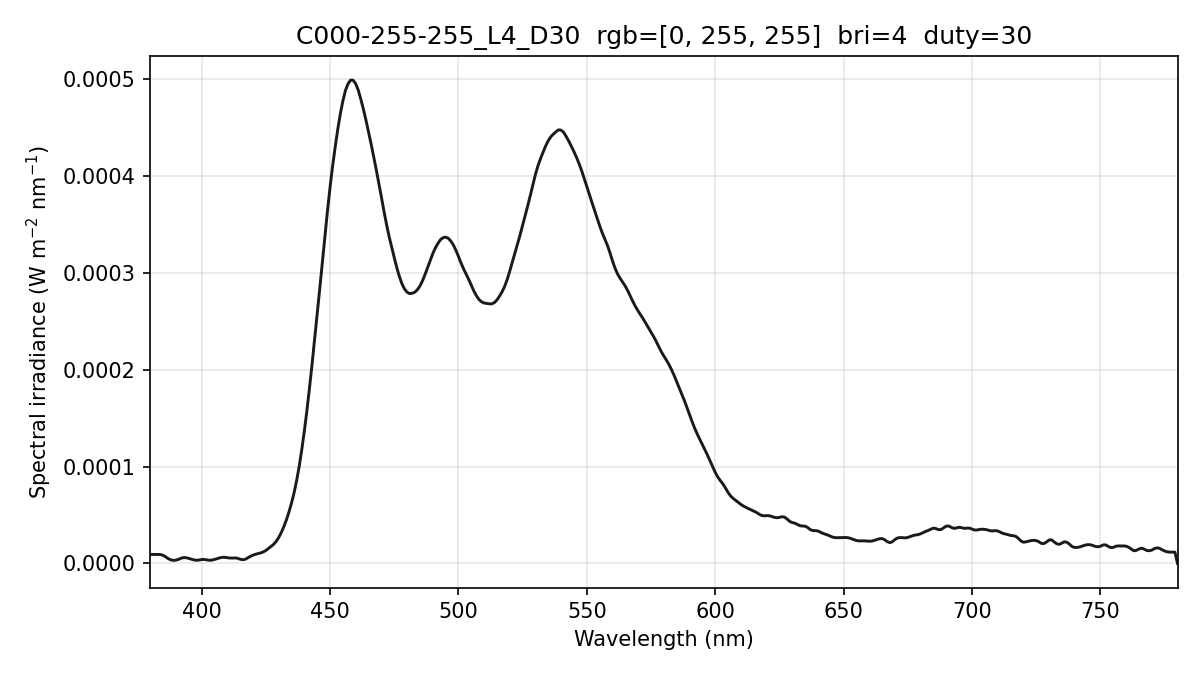

Data behind this chart, as committed beside it:
wavelength_nm, spectral_irradiance_W_m2_nm, spectral_irradiance_std_W_m2_nm, spectral_irradiance_uW_cm2_nm, photon_irradiance_photons_m2_s_nm
380, 9.28172811e-06, 7.45703041e-07, 9.28172811e-04, 1.77556145e+13
381, 9.28172811e-06, 7.45703041e-07, 9.28172811e-04, 1.78023398e+13
382, 9.28172811e-06, 7.45703041e-07, 9.28172811e-04, 1.78490651e+13
383, 9.24556609e-06, 6.13086812e-07, 9.24556609e-04, 1.78260676e+13
384, 9.15622649e-06, 3.49771560e-07, 9.15622649e-04, 1.76999084e+13
385, 8.34822810e-06, 4.63487439e-07, 8.34822810e-04, 1.61799921e+13
386, 6.85773262e-06, 1.34666675e-06, 6.85773262e-04, 1.33257334e+13
387, 4.96215257e-06, 2.35516318e-06, 4.96215257e-04, 9.66728108e+12
388, 3.71826778e-06, 2.75969929e-06, 3.71826778e-04, 7.26265905e+12
389, 3.12607844e-06, 2.70910498e-06, 3.12607844e-04, 6.12170983e+12
390, 3.35750515e-06, 2.34557576e-06, 3.35750515e-04, 6.59180821e+12
391, 4.14464134e-06, 1.86584812e-06, 4.14464134e-04, 8.15806159e+12
392, 5.37234436e-06, 1.50952419e-06, 5.37234436e-04, 1.06016430e+13
393, 6.00450253e-06, 1.32308685e-06, 6.00450253e-04, 1.18793547e+13
394, 5.91772283e-06, 7.51065276e-07, 5.91772283e-04, 1.17374596e+13
395, 5.20113794e-06, 8.29467813e-07, 5.20113794e-04, 1.03423382e+13
396, 4.43693087e-06, 1.23918230e-06, 4.43693087e-04, 8.84506678e+12
397, 3.62510250e-06, 1.25422890e-06, 3.62510250e-04, 7.24492785e+12
398, 3.28551691e-06, 7.85742561e-07, 3.28551691e-04, 6.58279069e+12
399, 3.47350072e-06, 3.58903773e-07, 3.47350072e-04, 6.97691700e+12
400, 4.02283141e-06, 1.01546932e-06, 4.02283141e-04, 8.10056089e+12
401, 4.10196596e-06, 9.64964773e-07, 4.10196596e-04, 8.28055970e+12
402, 3.67719207e-06, 2.88412520e-07, 3.67719207e-04, 7.44158823e+12
403, 3.29169631e-06, 1.15377424e-06, 3.29169631e-04, 6.67802552e+12
404, 3.42427404e-06, 1.49582884e-06, 3.42427404e-04, 6.96423064e+12
405, 4.07635855e-06, 1.29681035e-06, 4.07635855e-04, 8.31094997e+12
406, 4.88109281e-06, 9.92445608e-07, 4.88109281e-04, 9.97622802e+12
407, 5.69736926e-06, 4.89573360e-07, 5.69736926e-04, 1.16732569e+13
408, 6.26381704e-06, 1.56684028e-07, 6.26381704e-04, 1.28653763e+13
409, 6.32928545e-06, 1.94207457e-07, 6.32928545e-04, 1.30317055e+13
410, 5.89377511e-06, 1.02566037e-06, 5.89377511e-04, 1.21646799e+13
411, 5.53735229e-06, 1.67625656e-06, 5.53735229e-04, 1.14569032e+13
412, 5.52983846e-06, 1.81053750e-06, 5.52983846e-04, 1.14691948e+13
413, 5.68959008e-06, 1.51275444e-06, 5.68959008e-04, 1.18291707e+13
414, 5.31109376e-06, 1.10874900e-06, 5.31109376e-04, 1.10689793e+13
415, 4.36556704e-06, 5.39546057e-07, 4.36556704e-04, 9.12036094e+12
416, 3.79225992e-06, 4.58031422e-07, 3.79225992e-04, 7.94172226e+12
417, 4.26071479e-06, 6.75316745e-07, 4.26071479e-04, 8.94420585e+12
418, 5.73530731e-06, 6.77533371e-07, 5.73530731e-04, 1.20685819e+13
419, 7.23641971e-06, 3.85141881e-07, 7.23641971e-04, 1.52637428e+13
420, 8.47989368e-06, 6.65813241e-07, 8.47989368e-04, 1.79292848e+13
421, 9.41146131e-06, 1.43775752e-06, 9.41146131e-04, 1.99463036e+13
422, 1.01806177e-05, 1.58109263e-06, 1.01806177e-03, 2.16276756e+13
423, 1.07873626e-05, 1.10560806e-06, 1.07873626e-03, 2.29709476e+13
424, 1.17941642e-05, 5.36319175e-07, 1.17941642e-03, 2.51742356e+13
425, 1.32866881e-05, 4.14765150e-07, 1.32866881e-03, 2.84268630e+13
426, 1.52941862e-05, 5.88406135e-07, 1.52941862e-03, 3.27988970e+13
427, 1.73885934e-05, 5.35713964e-07, 1.73885934e-03, 3.73779601e+13
428, 1.95567608e-05, 9.87811463e-07, 1.95567608e-03, 4.21370338e+13
429, 2.25620083e-05, 1.57296087e-06, 2.25620083e-03, 4.87257256e+13
430, 2.65285373e-05, 1.54843848e-06, 2.65285373e-03, 5.74255321e+13
431, 3.16592418e-05, 9.07865545e-07, 3.16592418e-03, 6.86911911e+13
432, 3.77488173e-05, 3.01194768e-07, 3.77488173e-03, 8.20938010e+13
433, 4.46285580e-05, 1.59220089e-07, 4.46285580e-03, 9.72801023e+13
434, 5.28252373e-05, 2.78464151e-07, 5.28252373e-03, 1.15412927e+14
435, 6.20743471e-05, 3.01635613e-07, 6.20743471e-03, 1.35932932e+14
436, 7.26259798e-05, 7.87153453e-07, 7.26259798e-03, 1.59404935e+14
437, 8.53354683e-05, 8.44151807e-07, 8.53354683e-03, 1.87730260e+14
438, 9.98800397e-05, 6.73686725e-07, 9.98800397e-03, 2.20229800e+14
439, 1.17121379e-04, 1.40222738e-06, 1.17121379e-02, 2.58835573e+14
... 341 more rows
